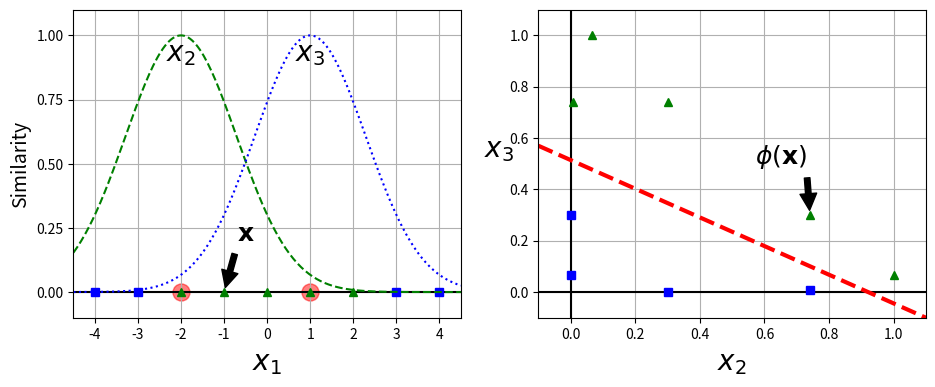

The matplotlib source for this figure:
import numpy as np
import matplotlib.pyplot as plt


# [redacted]
def gaussian_rbf(x, landmark, gamma):
    return np.exp(-gamma * np.linalg.norm(x - landmark, axis=1)**2)

gamma = 0.3
X1D = np.linspace(-4, 4, 9).reshape(-1, 1)
X2D = np.c_[X1D, X1D**2]

x1s = np.linspace(-4.5, 4.5, 200).reshape(-1, 1)
x2s = gaussian_rbf(x1s, -2, gamma)
x3s = gaussian_rbf(x1s, 1, gamma)

XK = np.c_[gaussian_rbf(X1D, -2, gamma), gaussian_rbf(X1D, 1, gamma)]
yk = np.array([0, 0, 1, 1, 1, 1, 1, 0, 0])

plt.figure(figsize=(11, 4))

plt.subplot(121)
plt.grid(True, which="both")
plt.axhline(y = 0, color="k")
plt.scatter(x=[-2, 1], y=[0, 0], s=150, alpha=0.5, c="red")
plt.plot(X1D[:, 0][yk==0], np.zeros(4), "bs")
plt.plot(X1D[:, 0][yk==1], np.zeros(5), "g^")
plt.plot(x1s, x2s, "g--")
plt.plot(x1s, x3s, "b:")
plt.gca().get_yaxis().set_ticks([0, 0.25, 0.5, 0.75, 1])
plt.xlabel(r"$x_1$", fontsize=20)
plt.ylabel(r"Similarity", fontsize=14)
plt.annotate(r'$\mathbf{x}$',
             xy=(X1D[3, 0], 0),
             xytext=(-0.5, 0.2),
             ha="center",
             arrowprops=dict(facecolor="black", shrink=0.1),
             fontsize=18)
plt.text(-2, 0.9, "$x_2$", ha="center", fontsize=20)
plt.text(1, 0.9, "$x_3$", ha="center", fontsize=20)
plt.axis([-4.5, 4.5, -0.1, 1.1])

plt.subplot(122)
plt.grid(True, which='both')
plt.axhline(y=0, color='k')
plt.axvline(x=0, color='k')
plt.plot(XK[:, 0][yk == 0], XK[:, 1][yk == 0], "bs")
plt.plot(XK[:, 0][yk == 1], XK[:, 1][yk == 1], "g^")
plt.xlabel(r"$x_2$", fontsize=20)
plt.ylabel(r"$x_3$  ", fontsize=20, rotation=0)
plt.annotate(r'$\phi\left(\mathbf{x}\right)$',
             xy=(XK[3, 0], XK[3, 1]),
             xytext=(0.65, 0.50),
             ha="center",
             arrowprops=dict(facecolor='black', shrink=0.1),
             fontsize=18,
             )
plt.plot([-0.1, 1.1], [0.57, -0.1], "r--", linewidth=3)
plt.axis([-0.1, 1.1, -0.1, 1.1])

plt.show()

"""
- A kernel expresses a measure of similarity between vectors
- Gaussian RBF (Radial Basis Function) Kernel: a bell-shaped function varying from 0 (far from landmark) to 1 (at the landmark)
- RBF kernel represents the similarity as a decaying function of the distance between the vectors (squared-norm of their distance in this case)
- Closer vectors -> larger RBF kernel value
- Change gamma -> change the width of the bell-shaped curve
- Larger gamma -> narrower bell

How to select landmarks (l)
-> Create a landmark at the location of each and every instance in the dataset.
this creates many dimensions and thus increases the changes that the transformed training set will be linearly separable.
Cons: m (instances) x n (features) => m (instances) x m (features) 
      If m is large -> lots of features... -> overfitting
"""
